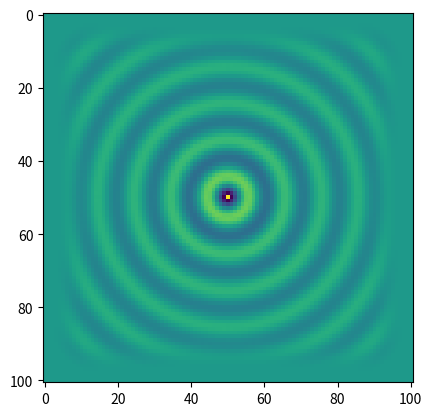

Recreate this plot in Python.
import numpy as np
import pandas as pd
import math
from matplotlib import cm
import matplotlib.pyplot as plt
import numpy as np
from mpl_toolkits.mplot3d import Axes3D
import mpl_toolkits.mplot3d
import copy

r, n, d, m = 10**(-6), 377, 20, 4
E0, U0 = 8.85 * 10**(-12), 4 * math.pi * 10**(-7)
dt = (E0 * U0/2)**(1/2)
t, N, f, L, C, M = dt*100, 100, 3*10**7, 100, 1/(E0 * U0)**(1/2), 100
dx = dy = L / M
sxmax = -(m + 1) * math.log(r) / (2 * n * d * dx)
sx0 = -math.log(r) * math.log(3)/(2 * n * dx * (3**d - 1))
sx = []
sxm = []
sym = []
sy = []
data = []
H1 = []
Exnew = []
Eynew = []
S = []
Sm = []
phy = []
phx = []
pey = []
pex = []
aex = []
aey = []
ahx = []
ahy = []
bex = []
bey = []
bhx = []
bhy = []
for i in range(M+1):
    S.append([])
    Sm.append([])
    sx.append(0.0)
    sxm.append(0.0)
    sym.append(0.0)
    sy.append(0.0)
    H1.append([])
    Exnew.append([])
    Eynew.append([])
    phy.append([])
    phx.append([])
    pex.append([])
    pey.append([])
    aex.append([])
    aey.append([])
    ahx.append([])
    ahy.append([])
    bex.append([])
    bey.append([])
    bhx.append([])
    bhy.append([])
    for j in range(M+1):
        S[i].append(0.0)
        Sm[i].append(0.0)
        H1[i].append(0.0)
        Exnew[i].append(0.0)
        Eynew[i].append(0.0)
        phy[i].append(0.0)
        phx[i].append(0.0)
        pex[i].append(0.0)
        pey[i].append(0.0)

for i in range(0, 20):  # 电导率进行初始化
    sx[i + 1] = ((20 - i - 0.5) / d)**m * sxmax
    sxm[i] = ((20 - i) / d)**m * sxmax
    sy[i + 1] = ((20 - i - 0.5) / d)**m * sxmax
    sym[i] = ((20 - i) / d)**m * sxmax
    sx[M - i] = ((20 - i - 0.5)/d)**m * sxmax
    sxm[M - i] = ((20 - i)/d)**m * sxmax
    sy[M - i] = ((20 - i - 0.5)/d)**m * sxmax
    sym[M - i] = ((20 - i)/d)**m * sxmax

for i in range(M+1):
    aex[i] = math.e**(-sx[i] * dt/E0) - 1
    bex[i] = aex[i] + 1
    aey[i] = math.e**(-sy[i] * dt/E0) - 1
    bey[i] = aey[i] + 1
    ahx[i] = math.e**(-sxm[i] * dt/E0) - 1
    bhx[i] = ahx[i] + 1
    ahy[i] = math.e**(-sym[i] * dt/E0) - 1
    bhy[i] = ahy[i] + 1

for i in range(1, N):
    H1[50][50] = math.sin(2 * math.pi * f * i * dt) # 刷新点源，电源的位置可以自己设置（>20&<80)
    for j in range(1, M):
        for k in range(1, M):
            pey[j][k] = bey[j] * pey[j][k] + aey[j] * (H1[j][k] - H1[j-1][k])/dy
            pex[j][k] = bex[k] * pex[j][k] + aex[k] * (H1[j][k-1] - H1[j][k])/dx
            Exnew[j][k] = Exnew[j][k] + dt/(dy * E0) * (H1[j][k] - H1[j-1][k]) + dt/E0*pey[j][k]
            Eynew[j][k] = Eynew[j][k] + dt/(dx * E0) * (H1[j][k-1] - H1[j][k]) + dt/E0*pex[j][k]

    for j in range(0, M):
        for k in range(0, M):
            phy[j][k] = bhy[j] * phy[j][k] + ahy[j] * (Exnew[j+1][k] - Exnew[j][k])/dy
            phx[j][k] = bhx[k] * phx[j][k] + ahx[k] * (Eynew[j][k+1] - Eynew[j][k])/dx
            H1[j][k] = H1[j][k] + dt/(U0 * dy) * (Exnew[j+1][k] - Exnew[j][k]) - \
                       dt/(U0 * dx) * (Eynew[j][k+1] - Eynew[j][k]) + dt/U0 * (phy[j][k] - phx[j][k])
    data.append(copy.deepcopy(H1))
# 此处可以设置数据的输出方式，如果只想输出某个时刻的图像，去掉循环，将i（小于99）改为具体的值即可
# for i in range(0, 98, 5):
plt.imshow(data[95])
plt.show()



